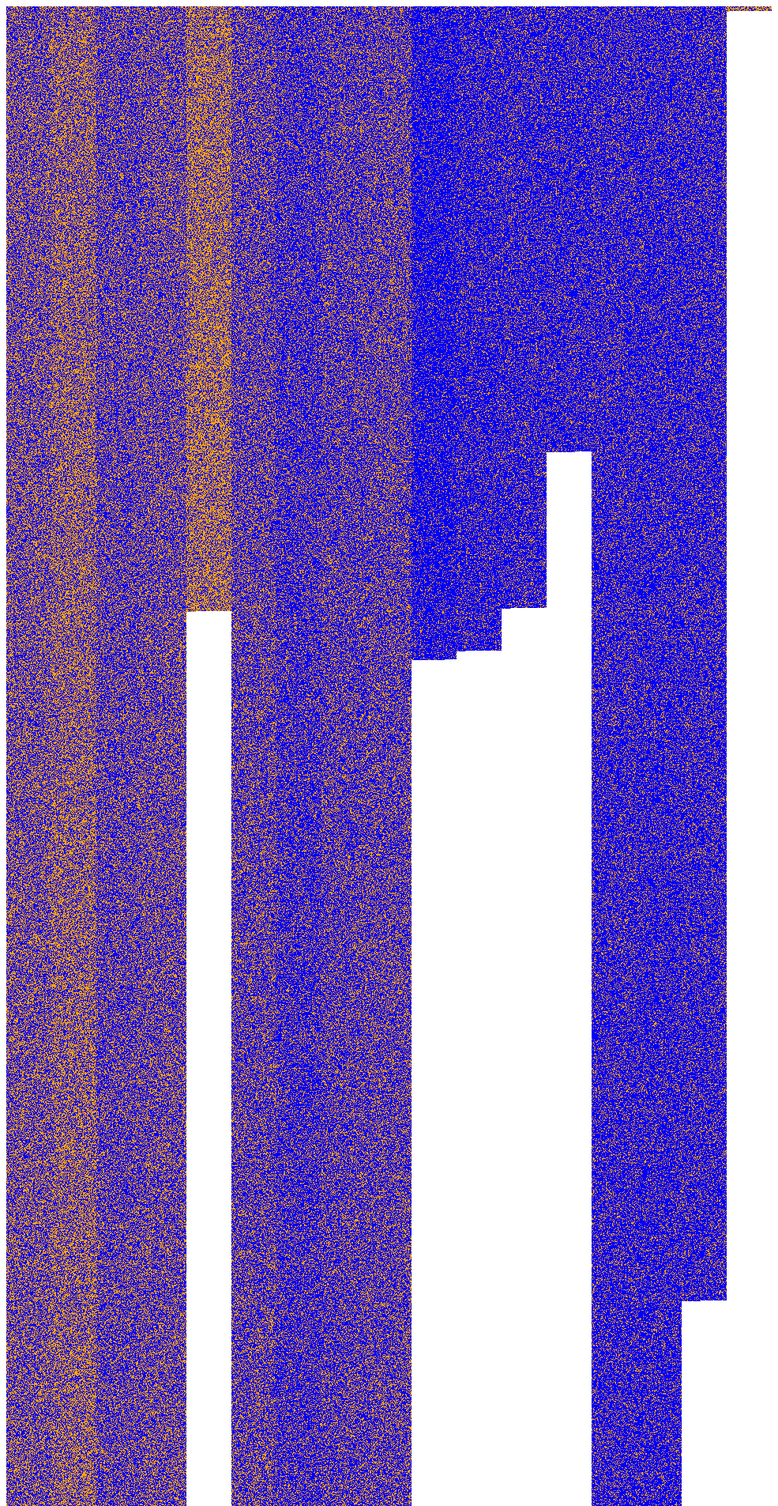
D3 v4 page, settled after 480 driven frames (8 s of simulated time); the page loaded 1 data file(s).


            // Setup
            var european_colour = "blue";
            var non_european_colour = "orange";
            var pixel_ratio = window.devicePixelRatio;

            d3.csv("data/nz-pop-by-region-ethnicity.csv", function(d) {
                return {
                    region: d.region,
                    region_short_name: d.region_short_name,
                    ethnicity: d.ethnicity,
                    pop: +d.pop
                };
            }, function(data){
                // Find lists of unique regions and ethnicities, and calculate width for each region
                var unique_regions = data.map(function(d) { return d.region; }).filter((v, i, a) => a.indexOf(v) === i);
                var num_regions = unique_regions.length;
                var width_per_region = Math.floor(d3.select("#vis-canvas").node().clientWidth / num_regions);
                var unique_ethnicities = data.map(function(d) { return d.ethnicity; }).filter((v, i, a) => a.indexOf(v) === i);
                var num_ethnicities = unique_ethnicities.length;

                // Overall width
                var vis_width = width_per_region * num_regions;

                // Calculate total population for each region and add to unique_regions, and calculate heights
                for (var r = 0; r < num_regions; r++) {
                    var region_name = unique_regions[r];
                    var region_data = data.filter(function(d) { return d.region == region_name; });
                    var region_short_name = region_data[0].region_short_name;
                    var region_pop = d3.sum(region_data, function(d) { return d.pop; });
                    var region_height = Math.max(100, Math.ceil(region_pop / width_per_region));
                    unique_regions[r] = { name: region_name, short_name: region_short_name, total_pop: region_pop, height: region_height };
                }
                var vis_height = d3.max(unique_regions, function(d) { return d.height; });

                // Create ordinal colour scale for ethnicities, defining "European" as black
                var ethnicity_colour_scale = d3.scaleOrdinal()
                .domain(unique_ethnicities)
                .range(unique_ethnicities.map(function (d) {
                    if (d == "European") { return european_colour; }
                    else { return non_european_colour; }
                }));

                // Make replicated ethnicity array for each region and randomise its order
                ethnicities = [];
                for (var r = 0; r < num_regions; r++) {
                    var region_name = unique_regions[r].name;
                    var region_data = data.filter(function(d) { return d.region == region_name; });
                    var region_ethnicities = region_data.map(function(d) {
                        return new Array(d.pop).fill(d.ethnicity);
                    })
                    region_ethnicities = d3.merge(region_ethnicities);
                    d3.shuffle(region_ethnicities);
                    ethnicities.push({region: region_name, people: region_ethnicities});
                }

                // Create visualisation for each region
                for (var r = 0; r < num_regions; r++) {
                    // Add region title
                    var region_text = "";
                    if (width_per_region < 60) {
                        region_text = unique_regions[r].short_name;
                    } else {
                        region_text = unique_regions[r].name;
                    }
                    var title_div = d3.select("#region-titles").append("div")
                    .attr("class", "region-title")
                    .style("width", (width_per_region) + "px")
                    .text(region_text);

                    // Create region canvas and context
                    var region_canvas_div = d3.select("#vis-canvas").append("div")
                    .attr("class", "region-canvas")
                    .style("width", (width_per_region) + "px")
                    .style("height", Math.ceil(unique_regions[r].height / (pixel_ratio * pixel_ratio)) + "px");
                    var canvas_style_height = Math.ceil(unique_regions[r].height / (pixel_ratio * pixel_ratio));
                    var canvas = region_canvas_div.append("canvas")
                    .attr("id", "canvas")
                    .attr("width", width_per_region * pixel_ratio)
                    .attr("height", canvas_style_height * pixel_ratio)
                    .style("width", width_per_region + "px")
                    .style("height", canvas_style_height + "px");
                    var ctx = canvas.node().getContext("2d");
                    ctx.mozImageSmoothingEnabled = ctx.webkitImageSmoothingEnabled = ctx.imageSmoothingEnabled = false;
                    ctx.scale(pixel_ratio, pixel_ratio);

                    // Draw a rect for each person
                    var n = 0;
                    for (var j = 0; j < unique_regions[r].height / (pixel_ratio * pixel_ratio); j = j + 1/pixel_ratio) {
                        for (var i = 0; i < width_per_region; i = i + 1/pixel_ratio) {
                            if (n < unique_regions[r].total_pop) {
                                ctx.fillStyle = ethnicity_colour_scale(ethnicities[r].people[n]);
                                ctx.fillRect(i, j, 1/pixel_ratio, 1/pixel_ratio);
                                n++;
                            }
                        }
                    }
                }

                ctx.fillStyle = european_colour;
                ctx.fillRect(0, 0, 0.5, 0.5);

                // Put vis divs in the right place
                d3.select("#vis").style("padding-top",
                    d3.select("#header").node().getBoundingClientRect().height + "px");
                d3.select("#vis-canvas").style("padding-top",
                    d3.select("#region-titles").node().getBoundingClientRect().height + "px");
            });
        

          (function(i,s,o,g,r,a,m){i['GoogleAnalyticsObject']=r;i[r]=i[r]||function(){
          (i[r].q=i[r].q||[]).push(arguments)},i[r].l=1*new Date();a=s.createElement(o),
          m=s.getElementsByTagName(o)[0];a.async=1;a.src=g;m.parentNode.insertBefore(a,m)
          })(window,document,'script','https://www.google-analytics.com/analytics.js','ga');

          ga('create', 'UA-55322207-1', 'auto');
          ga('send', 'pageview');

        

### data: data/nz-pop-by-region-ethnicity.csv
region, ethnicity, pop, region_short_name
Northland, Asian, 3093, NTL
Northland, Asian/European/Other Ethnicity, 6, NTL
Northland, Asian/MELAA, 3, NTL
Northland, Asian/Other Ethnicity, 9, NTL
Northland, Asian/Pacific Peoples/Other Ethnicity, 3, NTL
Northland, European, 85398, NTL
Northland, European/Asian, 300, NTL
Northland, European/Maori, 16788, NTL
Northland, European/Maori/Asian, 204, NTL
Northland, European/Maori/MELAA, 54, NTL
Northland, European/Maori/Other Ethnicity, 72, NTL
Northland, European/Maori/Pacific Peoples, 1062, NTL
Northland, European/MELAA, 84, NTL
Northland, European/MELAA/Other Ethnicity, 3, NTL
Northland, European/Other Ethnicity, 159, NTL
Northland, European/Pacific Peoples, 816, NTL
Northland, Five ethnic groups, 12, NTL
Northland, Four ethnic groups, 69, NTL
Northland, Maori, 25368, NTL
Northland, Maori/Asian, 117, NTL
Northland, Maori/Asian/MELAA, 6, NTL
Northland, Maori/MELAA, 27, NTL
Northland, Maori/Other Ethnicity, 33, NTL
Northland, Maori/Pacific Peoples, 1092, NTL
Northland, Maori/Pacific Peoples/Asian, 30, NTL
Northland, Maori/Pacific Peoples/MELAA, 6, NTL
Northland, MELAA, 351, NTL
Northland, Not Elsewhere Included, 12855, NTL
Northland, Other, 2241, NTL
Northland, Pacific Peoples, 1320, NTL
Northland, Pacific Peoples/Asian, 30, NTL
Northland, Pacific Peoples/European/Asian, 36, NTL
Northland, Pacific Peoples/Maori/Other Ethnicity, 3, NTL
Auckland, Asian, 287649, AUK
Auckland, Asian/European/Other Ethnicity, 72, AUK
Auckland, Asian/MELAA, 303, AUK
Auckland, Asian/MELAA/European, 57, AUK
Auckland, Asian/Other Ethnicity, 720, AUK
Auckland, Asian/Pacific Peoples/MELAA, 15, AUK
Auckland, Asian/Pacific Peoples/Other Ethnicity, 9, AUK
Auckland, European, 681747, AUK
Auckland, European/Asian, 9297, AUK
Auckland, European/Maori, 59454, AUK
Auckland, European/Maori/Asian, 1842, AUK
Auckland, European/Maori/MELAA, 318, AUK
Auckland, European/Maori/Other Ethnicity, 216, AUK
Auckland, European/Maori/Pacific Peoples, 10446, AUK
Auckland, European/MELAA, 1848, AUK
Auckland, European/MELAA/Other Ethnicity, 15, AUK
Auckland, European/Other Ethnicity, 1290, AUK
Auckland, European/Pacific Peoples, 20325, AUK
Auckland, Five ethnic groups, 27, AUK
Auckland, Four ethnic groups, 957, AUK
Auckland, Maori, 55722, AUK
Auckland, Maori/Asian, 1068, AUK
Auckland, Maori/Asian/MELAA, 6, AUK
Auckland, Maori/Asian/Other Ethnicity, 3, AUK
Auckland, Maori/MELAA, 144, AUK
Auckland, Maori/MELAA/Other Ethnicity, 3, AUK
Auckland, Maori/Other Ethnicity, 129, AUK
... 460 more rows